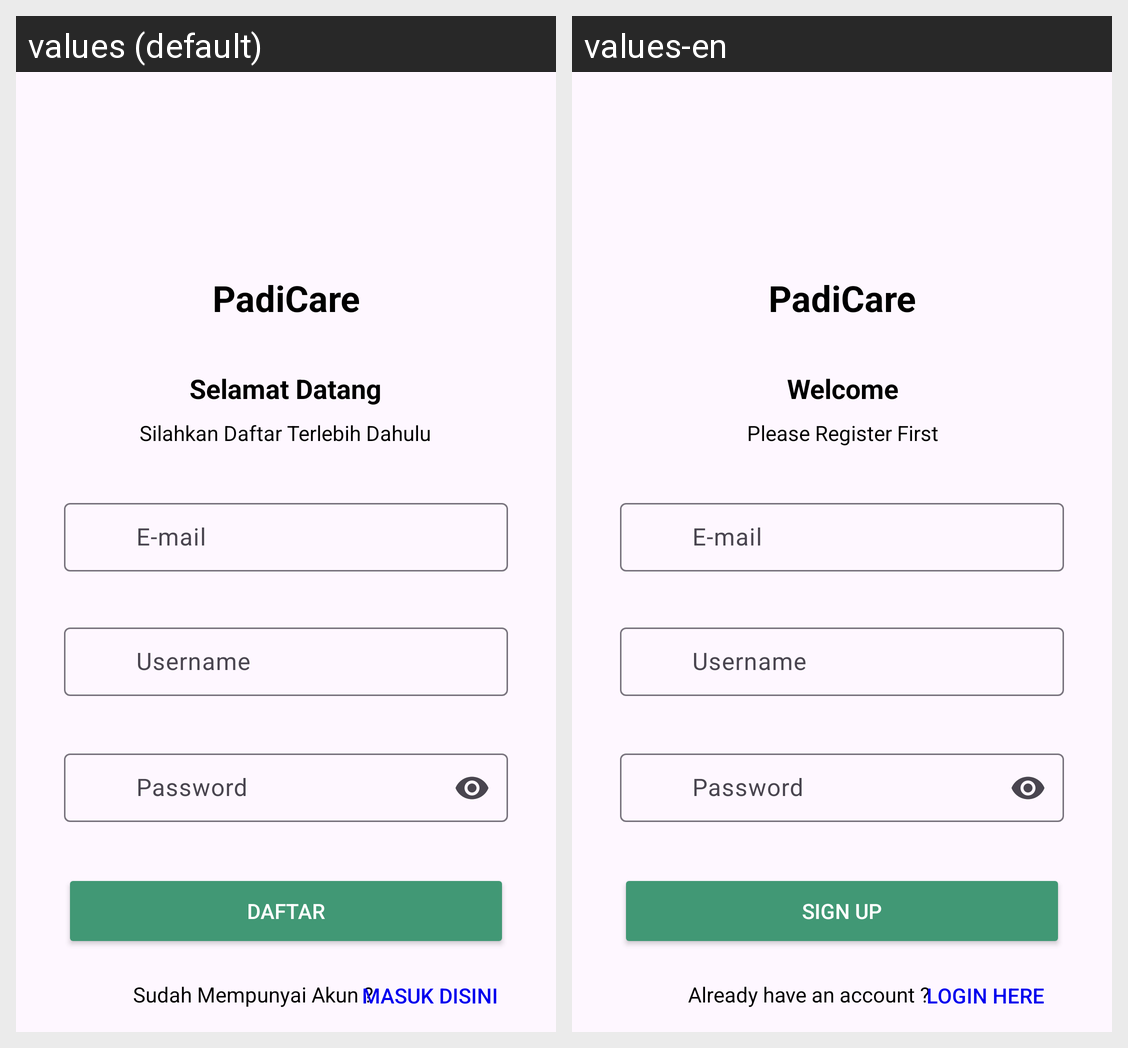

Locale-by-locale string values for the Android screen shown in this grid:
Android screen res/layout/activity_register.xml rendered under 2 locales, left to right: values (default), values-en. Device: Nexus 5 (rendered at 1080×1920; each locale shown at half size, 540×960, under a caption strip naming it); theme AppTheme.
Strings drawn on this screen, with the default value and each locale's value (text and hints the layout hard-codes, and strings that could not be matched under every locale, appear in the picture but are not listed):

app_name
  values: PadiCare
  values-en: PadiCare

welcome
  values: Selamat Datang
  values-en: Welcome

sigup_first
  values: Silahkan Daftar Terlebih Dahulu
  values-en: Please Register First

e_mail
  values: E-mail
  values-en: E-mail  [not translated; the default value is used]

username
  values: Username
  values-en: Username  [not translated; the default value is used]

password
  values: Password
  values-en: Password  [not translated; the default value is used]

signup
  values: Daftar
  values-en: Sign Up

have_account
  values: Sudah Mempunyai Akun ?
  values-en: Already have an account ?

login_here
  values: Masuk Disini
  values-en: Login Here
